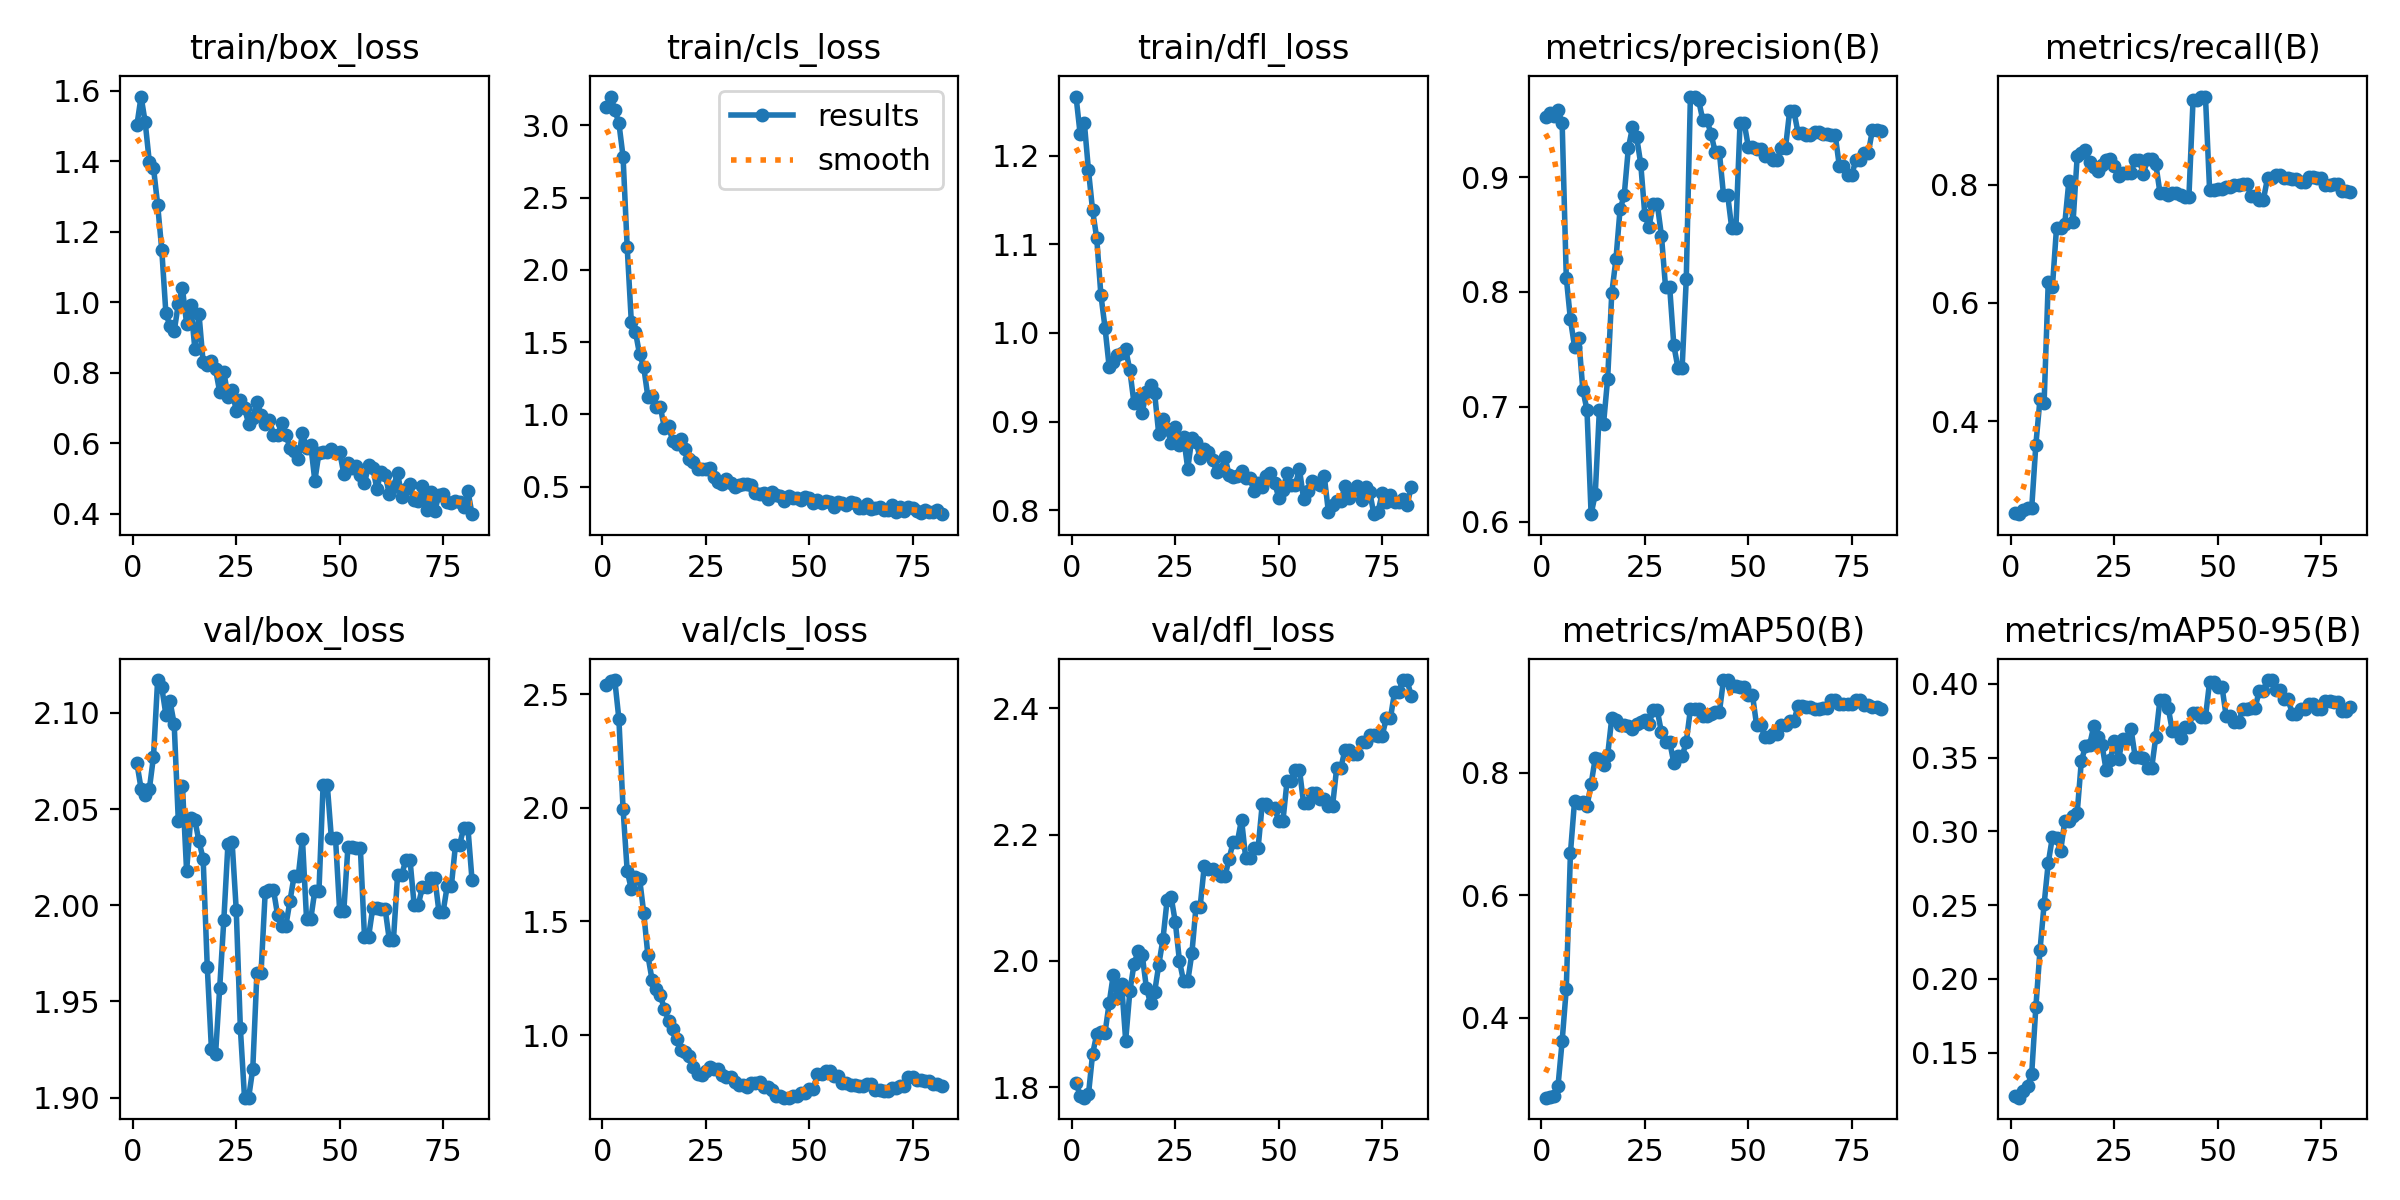

Values plotted in this chart, from the file beside it:
epoch, time, train/box_loss, train/cls_loss, train/dfl_loss, metrics/precision(B), metrics/recall(B), metrics/mAP50(B), metrics/mAP50-95(B), val/box_loss, val/cls_loss, val/dfl_loss, lr/pg0, lr/pg1, lr/pg2
1, 4.242, 1.503, 3.126, 1.267, 0.9528, 0.2448, 0.2697, 0.1207, 2.074, 2.539, 1.806, 1.25e-05, 1.25e-05, 1.25e-05
2, 7.172, 1.583, 3.199, 1.224, 0.9557, 0.2424, 0.2714, 0.1194, 2.061, 2.556, 1.787, 3.71287e-05, 3.71287e-05, 3.71287e-05
3, 9.282, 1.51, 3.108, 1.237, 0.9536, 0.25, 0.2717, 0.1236, 2.057, 2.563, 1.783, 6.12625e-05, 6.12625e-05, 6.12625e-05
4, 11.69, 1.397, 3.014, 1.184, 0.9584, 0.2525, 0.2888, 0.1276, 2.06, 2.391, 1.789, 8.49012e-05, 8.49012e-05, 8.49012e-05
5, 15.77, 1.381, 2.784, 1.138, 0.9471, 0.2525, 0.362, 0.1356, 2.077, 1.996, 1.853, 0.000108, 0.000108, 0.000108
6, 20.34, 1.277, 2.157, 1.107, 0.8125, 0.3596, 0.4476, 0.1806, 2.117, 1.723, 1.884, 0.0001307, 0.0001307, 0.0001307
7, 24.81, 1.148, 1.64, 1.043, 0.7761, 0.4367, 0.6684, 0.2192, 2.113, 1.642, 1.887, 0.0001528, 0.0001528, 0.0001528
8, 29.15, 0.9684, 1.57, 1.006, 0.7523, 0.4312, 0.754, 0.2506, 2.099, 1.697, 1.886, 0.0001745, 0.0001745, 0.0001745
9, 33.09, 0.9318, 1.414, 0.9621, 0.7598, 0.6354, 0.7504, 0.2785, 2.106, 1.688, 1.933, 0.0001957, 0.0001957, 0.0001957
10, 37.1, 0.9174, 1.327, 0.9674, 0.7148, 0.6263, 0.7514, 0.296, 2.094, 1.538, 1.978, 0.0002163, 0.0002163, 0.0002163
11, 41.1, 0.9955, 1.121, 0.9754, 0.6972, 0.7273, 0.7453, 0.2953, 2.044, 1.351, 1.941, 0.0002365, 0.0002365, 0.0002365
12, 45.11, 1.039, 1.124, 0.9769, 0.6065, 0.7273, 0.7813, 0.2868, 2.062, 1.244, 1.964, 0.0002562, 0.0002562, 0.0002562
13, 48.47, 0.9396, 1.05, 0.9818, 0.6239, 0.7344, 0.8235, 0.307, 2.018, 1.205, 1.874, 0.0002754, 0.0002754, 0.0002754
14, 52.62, 0.9914, 1.053, 0.958, 0.6971, 0.8072, 0.8226, 0.3067, 2.045, 1.174, 1.952, 0.0002941, 0.0002941, 0.0002941
15, 55.45, 0.8682, 0.9043, 0.9212, 0.6851, 0.7374, 0.813, 0.3101, 2.044, 1.115, 1.994, 0.0003123, 0.0003123, 0.0003123
16, 59.56, 0.9662, 0.9156, 0.9272, 0.7245, 0.8485, 0.8286, 0.3126, 2.033, 1.062, 2.016, 0.00033, 0.00033, 0.00033
17, 63.14, 0.8294, 0.8166, 0.9102, 0.7992, 0.8534, 0.8891, 0.3476, 2.024, 1.029, 2.009, 0.0003472, 0.0003472, 0.0003472
18, 66.83, 0.8234, 0.796, 0.934, 0.8283, 0.8586, 0.8853, 0.3577, 1.968, 0.9836, 1.958, 0.0003639, 0.0003639, 0.0003639
19, 70.52, 0.833, 0.8262, 0.9415, 0.8719, 0.8384, 0.8782, 0.3586, 1.925, 0.9361, 1.933, 0.0003801, 0.0003801, 0.0003801
20, 75.15, 0.8099, 0.7619, 0.9319, 0.8841, 0.8306, 0.8772, 0.3711, 1.922, 0.9238, 1.951, 0.0003958, 0.0003958, 0.0003958
21, 78.93, 0.746, 0.6896, 0.8855, 0.9251, 0.8228, 0.8765, 0.364, 1.957, 0.9065, 1.994, 0.000411, 0.000411, 0.000411
22, 82.79, 0.8027, 0.6707, 0.9033, 0.9433, 0.8343, 0.8715, 0.3586, 1.992, 0.8572, 2.034, 0.0004258, 0.0004258, 0.0004258
23, 85.51, 0.7319, 0.623, 0.8917, 0.935, 0.8428, 0.8786, 0.3413, 2.032, 0.8271, 2.096, 0.00044, 0.00044, 0.00044
24, 89.03, 0.7512, 0.621, 0.8761, 0.9115, 0.8436, 0.8825, 0.3486, 2.033, 0.8238, 2.101, 0.0004537, 0.0004537, 0.0004537
25, 91.7, 0.6923, 0.6232, 0.8943, 0.8666, 0.8326, 0.8854, 0.3613, 1.998, 0.8422, 2.061, 0.000467, 0.000467, 0.000467
26, 94.24, 0.7239, 0.6293, 0.8741, 0.8569, 0.815, 0.88, 0.3493, 1.936, 0.8588, 1.999, 0.0004797, 0.0004797, 0.0004797
27, 96.89, 0.7002, 0.563, 0.8824, 0.8765, 0.8199, 0.9015, 0.3624, 1.9, 0.8487, 1.968, 0.000492, 0.000492, 0.000492
28, 99.65, 0.6552, 0.5342, 0.8469, 0.8765, 0.8199, 0.9015, 0.3624, 1.9, 0.8487, 1.968, 0.0005037, 0.0005037, 0.0005037
29, 102.2, 0.6711, 0.5206, 0.8816, 0.8491, 0.8205, 0.8658, 0.3696, 1.915, 0.8246, 2.012, 0.000515, 0.000515, 0.000515
30, 104.7, 0.7177, 0.5545, 0.8776, 0.8039, 0.842, 0.8501, 0.3507, 1.965, 0.8142, 2.086, 0.0005258, 0.0005258, 0.0005258
31, 107.2, 0.681, 0.5249, 0.8587, 0.8039, 0.842, 0.8501, 0.3507, 1.965, 0.8142, 2.086, 0.000536, 0.000536, 0.000536
32, 111.1, 0.6557, 0.4962, 0.8694, 0.7533, 0.8182, 0.8159, 0.3495, 2.007, 0.795, 2.151, 0.0005458, 0.0005458, 0.0005458
33, 113.7, 0.6676, 0.511, 0.8663, 0.7337, 0.8438, 0.8266, 0.3428, 2.008, 0.7789, 2.146, 0.0005551, 0.0005551, 0.0005551
34, 116.2, 0.6246, 0.5189, 0.8565, 0.7337, 0.8438, 0.8266, 0.3428, 2.008, 0.7789, 2.146, 0.0005639, 0.0005639, 0.0005639
35, 118.6, 0.6244, 0.5144, 0.8438, 0.8108, 0.8352, 0.8499, 0.3641, 1.995, 0.7692, 2.139, 0.0005722, 0.0005722, 0.0005722
36, 121.2, 0.6568, 0.5102, 0.8455, 0.9702, 0.7869, 0.9032, 0.3894, 1.989, 0.7895, 2.134, 0.00058, 0.00058, 0.00058
37, 124.8, 0.6239, 0.4568, 0.8601, 0.9702, 0.7869, 0.9032, 0.3894, 1.989, 0.7895, 2.134, 0.0005873, 0.0005873, 0.0005873
38, 128.4, 0.5879, 0.4481, 0.8397, 0.9669, 0.7829, 0.9046, 0.3838, 2.002, 0.7946, 2.162, 0.0005941, 0.0005941, 0.0005941
39, 131.2, 0.5779, 0.4568, 0.8371, 0.9496, 0.7856, 0.8926, 0.368, 2.015, 0.7718, 2.189, 0.0006004, 0.0006004, 0.0006004
40, 133.7, 0.5544, 0.4114, 0.8383, 0.9496, 0.7856, 0.8926, 0.368, 2.015, 0.7718, 2.189, 0.0006062, 0.0006062, 0.0006062
41, 136.1, 0.6279, 0.4599, 0.8441, 0.9375, 0.7831, 0.8957, 0.3634, 2.035, 0.7574, 2.224, 0.0006115, 0.0006115, 0.0006115
42, 139.7, 0.5881, 0.4396, 0.8369, 0.9217, 0.7798, 0.8982, 0.3704, 1.993, 0.7317, 2.164, 0.0006164, 0.0006164, 0.0006164
43, 142.2, 0.5965, 0.4325, 0.8368, 0.9217, 0.7798, 0.8982, 0.3704, 1.993, 0.7317, 2.164, 0.0006207, 0.0006207, 0.0006207
44, 144.7, 0.4938, 0.4007, 0.8221, 0.8847, 0.9433, 0.9511, 0.3805, 2.008, 0.7242, 2.178, 0.0006246, 0.0006246, 0.0006246
45, 147.2, 0.5732, 0.4341, 0.8311, 0.8847, 0.9433, 0.9511, 0.3805, 2.008, 0.7242, 2.178, 0.0006279, 0.0006279, 0.0006279
46, 149.7, 0.5764, 0.4225, 0.8263, 0.8554, 0.9495, 0.9416, 0.3772, 2.063, 0.7319, 2.248, 0.0006307, 0.0006307, 0.0006307
47, 152.2, 0.574, 0.4209, 0.8393, 0.8554, 0.9495, 0.9416, 0.3772, 2.063, 0.7319, 2.248, 0.0006331, 0.0006331, 0.0006331
48, 154.7, 0.5841, 0.4092, 0.842, 0.9471, 0.7919, 0.9404, 0.4014, 2.035, 0.7432, 2.242, 0.000635, 0.000635, 0.000635
49, 158.3, 0.5724, 0.4271, 0.831, 0.9471, 0.7919, 0.9404, 0.4014, 2.035, 0.7432, 2.242, 0.0006363, 0.0006363, 0.0006363
50, 162.1, 0.5752, 0.4216, 0.8145, 0.9266, 0.7938, 0.927, 0.398, 1.997, 0.7629, 2.221, 0.0006372, 0.0006372, 0.0006372
51, 164.6, 0.5139, 0.3842, 0.8226, 0.9266, 0.7938, 0.927, 0.398, 1.997, 0.7629, 2.221, 0.0006312, 0.0006312, 0.0006312
52, 168.1, 0.5438, 0.4074, 0.8421, 0.9246, 0.7966, 0.8776, 0.3782, 2.03, 0.8281, 2.284, 0.0006189, 0.0006189, 0.0006189
53, 170.8, 0.5312, 0.3892, 0.8283, 0.9246, 0.7966, 0.8776, 0.3782, 2.03, 0.8281, 2.284, 0.0006065, 0.0006065, 0.0006065
54, 173.4, 0.537, 0.3987, 0.8289, 0.918, 0.7998, 0.8585, 0.374, 2.03, 0.8424, 2.303, 0.0005941, 0.0005941, 0.0005941
55, 176.2, 0.5092, 0.3955, 0.8465, 0.918, 0.7998, 0.8585, 0.374, 2.03, 0.8424, 2.303, 0.0005818, 0.0005818, 0.0005818
56, 178.8, 0.4864, 0.3564, 0.8132, 0.9153, 0.8015, 0.863, 0.3828, 1.984, 0.8192, 2.25, 0.0005694, 0.0005694, 0.0005694
57, 181.2, 0.5387, 0.3926, 0.8215, 0.9153, 0.8015, 0.863, 0.3828, 1.984, 0.8192, 2.25, 0.000557, 0.000557, 0.000557
58, 183.7, 0.531, 0.3846, 0.8331, 0.9257, 0.7818, 0.8769, 0.3836, 1.999, 0.7884, 2.266, 0.0005446, 0.0005446, 0.0005446
59, 186.2, 0.4705, 0.3695, 0.8309, 0.9257, 0.7818, 0.8769, 0.3836, 1.999, 0.7884, 2.266, 0.0005322, 0.0005322, 0.0005322
60, 188.6, 0.5196, 0.394, 0.829, 0.9578, 0.7748, 0.8842, 0.3953, 1.998, 0.7816, 2.257, 0.0005199, 0.0005199, 0.0005199
... 22 more rows
